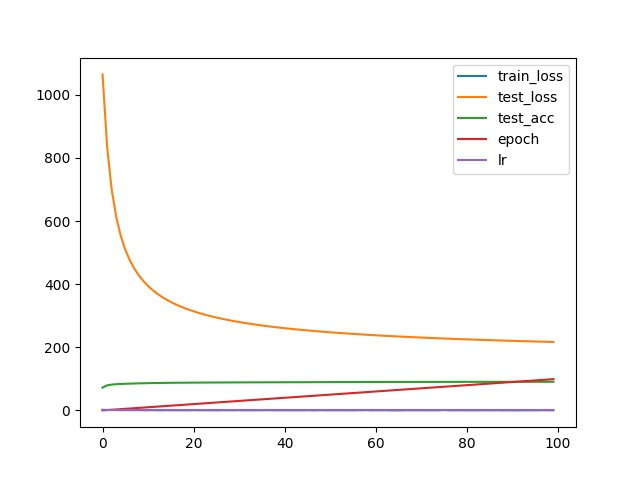

Data behind this chart, as committed beside it:
, train_loss, test_loss, test_acc, epoch, lr
0, 1.843, 1065, 72.11, 0, 0.0001
1, 1.243, 836.3, 79.31, 1, 0.0001
2, 1.347, 700.4, 81.7, 2, 0.0001
3, 0.9917, 613.1, 83.03, 3, 0.0001
4, 0.8489, 552.9, 83.72, 4, 0.0001
5, 0.9662, 508.9, 84.3, 5, 0.0001
6, 0.8371, 475.3, 84.86, 6, 0.0001
7, 0.7808, 448.8, 85.29, 7, 0.0001
8, 0.837, 427.2, 85.67, 8, 0.0001
9, 0.5816, 409.3, 86.06, 9, 0.0001
10, 0.6332, 394.2, 86.36, 10, 0.0001
11, 0.7811, 381.2, 86.57, 11, 0.0001
12, 0.4018, 369.9, 86.76, 12, 0.0001
13, 0.3796, 360, 87.01, 13, 0.0001
14, 0.686, 351.3, 87.22, 14, 0.0001
15, 0.5608, 343.4, 87.44, 15, 0.0001
16, 0.4013, 336.3, 87.54, 16, 0.0001
17, 0.6075, 329.9, 87.7, 17, 0.0001
18, 0.4482, 324.1, 87.76, 18, 0.0001
19, 0.4009, 318.8, 87.89, 19, 0.0001
20, 0.767, 313.9, 88.01, 20, 0.0001
21, 0.4466, 309.3, 88.06, 21, 0.0001
22, 0.5617, 305.2, 88.16, 22, 0.0001
23, 0.489, 301.3, 88.29, 23, 0.0001
24, 0.4132, 297.6, 88.34, 24, 0.0001
25, 0.2081, 294.2, 88.38, 25, 0.0001
26, 0.5617, 291, 88.4, 26, 0.0001
27, 0.4293, 288, 88.51, 27, 0.0001
28, 0.6549, 285.2, 88.58, 28, 0.0001
29, 0.3435, 282.5, 88.68, 29, 0.0001
30, 0.8358, 280, 88.72, 30, 0.0001
31, 0.377, 277.6, 88.8, 31, 0.0001
32, 0.4434, 275.3, 88.84, 32, 0.0001
33, 0.3577, 273.1, 88.91, 33, 0.0001
34, 0.5034, 271.1, 88.94, 34, 0.0001
35, 0.4781, 269.1, 88.97, 35, 0.0001
36, 0.5601, 267.2, 89.01, 36, 0.0001
37, 0.6707, 265.4, 89.04, 37, 0.0001
38, 0.422, 263.7, 89.11, 38, 0.0001
39, 0.4368, 262, 89.16, 39, 0.0001
40, 0.496, 260.5, 89.17, 40, 0.0001
41, 0.2817, 258.9, 89.22, 41, 0.0001
42, 0.4062, 257.4, 89.26, 42, 0.0001
43, 0.403, 256, 89.31, 43, 0.0001
44, 0.1383, 254.7, 89.33, 44, 0.0001
45, 0.7295, 253.4, 89.37, 45, 0.0001
46, 0.2461, 252.1, 89.46, 46, 0.0001
47, 0.2661, 250.9, 89.5, 47, 0.0001
48, 0.8493, 249.7, 89.58, 48, 0.0001
49, 0.3323, 248.5, 89.62, 49, 0.0001
50, 0.4993, 247.4, 89.67, 50, 0.0001
51, 0.4064, 246.4, 89.7, 51, 0.0001
52, 0.3542, 245.3, 89.76, 52, 0.0001
53, 0.4418, 244.3, 89.77, 53, 0.0001
54, 0.2652, 243.3, 89.81, 54, 0.0001
55, 0.2766, 242.4, 89.83, 55, 0.0001
56, 0.5133, 241.5, 89.88, 56, 0.0001
57, 0.5151, 240.6, 89.91, 57, 0.0001
58, 0.9711, 239.7, 89.92, 58, 0.0001
59, 0.2086, 238.9, 89.94, 59, 0.0001
... 40 more rows
